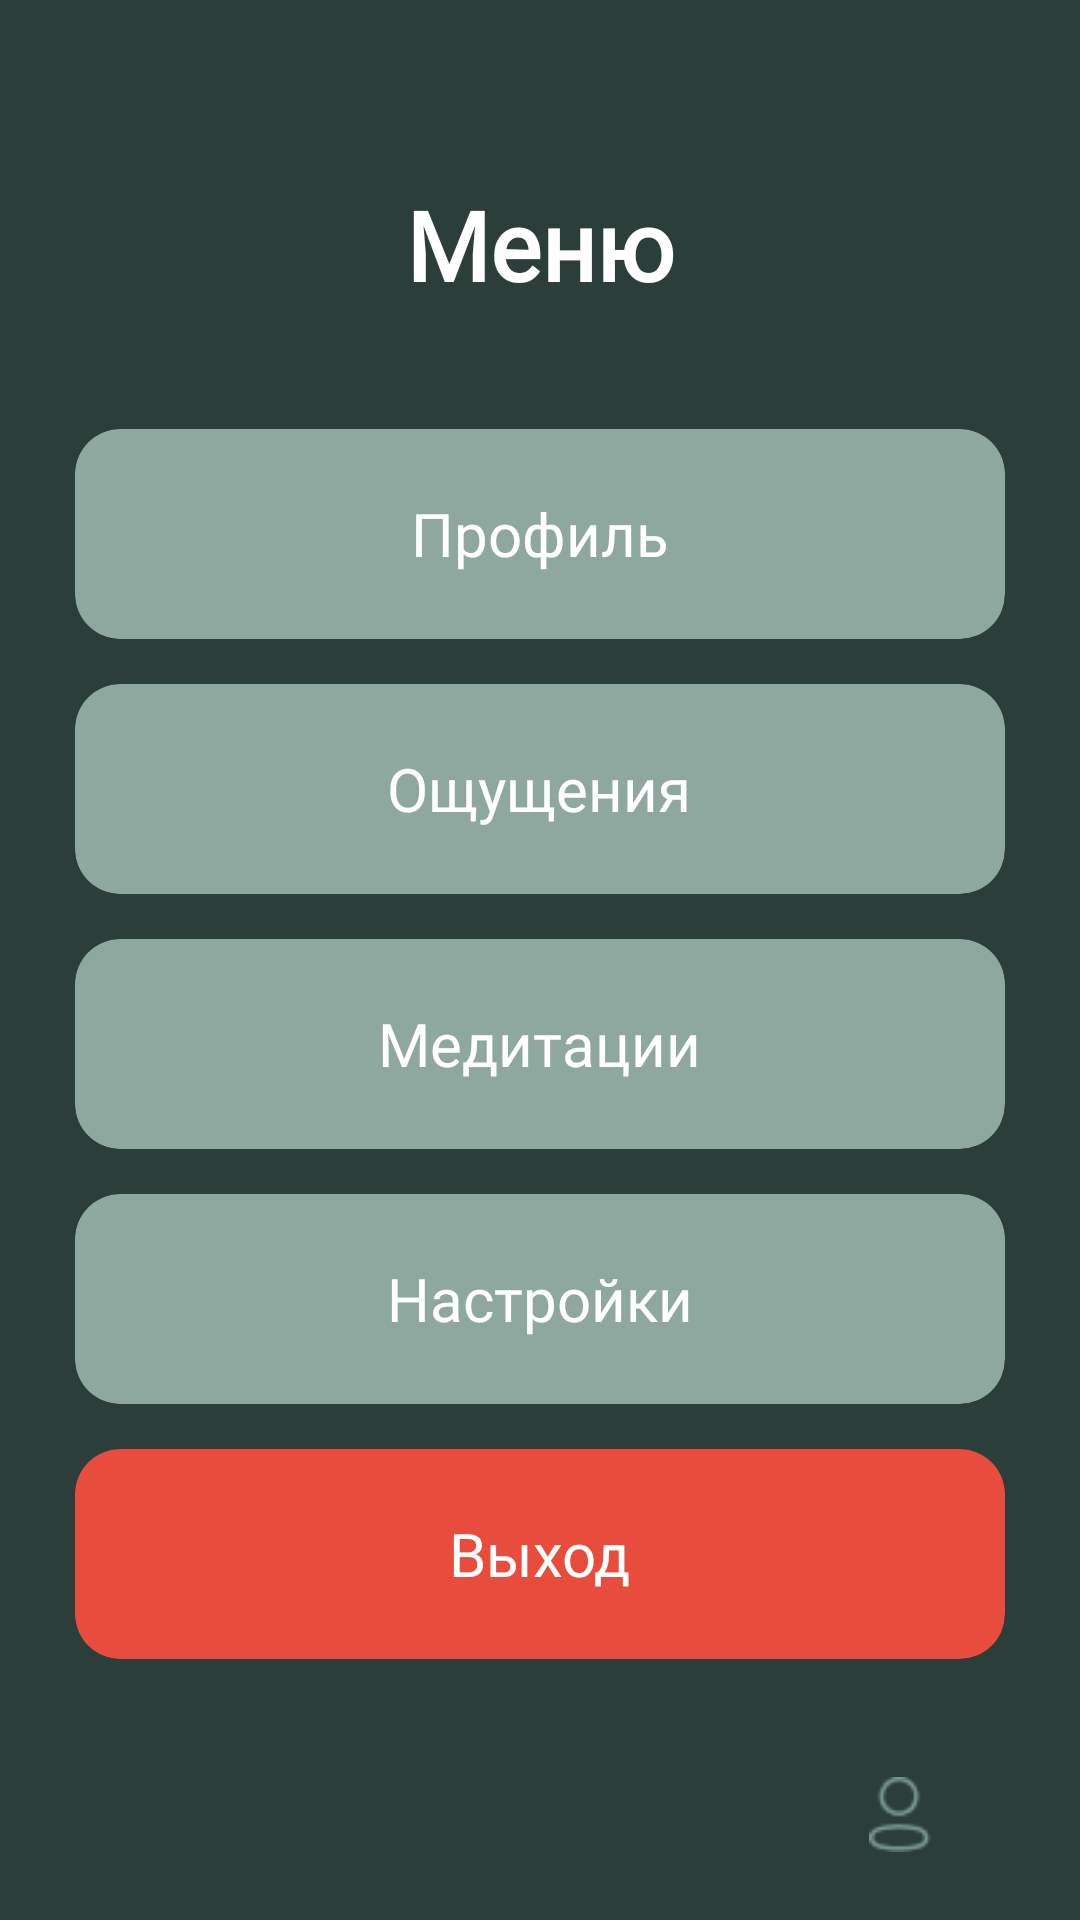

Here is an Android app screen rendered from its layout file. Give the layout XML and the strings, colors and styles it references.
<!-- AndroidManifest.xml: activity theme Theme.Pr1523101fi -->
<!-- res/layout/activity_menu.xml -->
<?xml version="1.0" encoding="utf-8"?>
<androidx.constraintlayout.widget.ConstraintLayout
    xmlns:android="http://schemas.android.com/apk/res/android"
    xmlns:app="http://schemas.android.com/apk/res-auto"
    xmlns:tools="http://schemas.android.com/tools"
    android:layout_width="match_parent"
    android:layout_height="match_parent"
    android:background="#2C3E3A">

    <TextView
        android:id="@+id/tv_menu_title"
        android:layout_width="wrap_content"
        android:layout_height="wrap_content"
        android:layout_marginTop="60dp"
        android:fontFamily="@font/alegreya"
        android:text="Меню"
        android:textColor="#FFFFFF"
        android:textSize="32sp"
        android:textStyle="bold"
        app:layout_constraintEnd_toEndOf="parent"
        app:layout_constraintStart_toStartOf="parent"
        app:layout_constraintTop_toTopOf="parent"
        tools:ignore="HardcodedText" />

    <LinearLayout
        android:id="@+id/menu_items"
        android:layout_width="0dp"
        android:layout_height="0dp"
        android:layout_marginHorizontal="25dp"
        android:layout_marginTop="40dp"
        android:orientation="vertical"
        app:layout_constraintBottom_toTopOf="@id/bottom_navigation"
        app:layout_constraintEnd_toEndOf="parent"
        app:layout_constraintStart_toStartOf="parent"
        app:layout_constraintTop_toBottomOf="@id/tv_menu_title">

        <androidx.cardview.widget.CardView
            android:id="@+id/card_profile"
            android:layout_width="match_parent"
            android:layout_height="70dp"
            android:layout_marginBottom="15dp"
            app:cardBackgroundColor="#8FA89F"
            app:cardCornerRadius="15dp"
            app:cardElevation="0dp">

            <TextView
                android:layout_width="wrap_content"
                android:layout_height="wrap_content"
                android:layout_gravity="center"
                android:fontFamily="@font/alegreya"
                android:text="Профиль"
                android:textColor="#FFFFFF"
                android:textSize="20sp"
                tools:ignore="HardcodedText" />
        </androidx.cardview.widget.CardView>

        <androidx.cardview.widget.CardView
            android:id="@+id/card_feelings"
            android:layout_width="match_parent"
            android:layout_height="70dp"
            android:layout_marginBottom="15dp"
            app:cardBackgroundColor="#8FA89F"
            app:cardCornerRadius="15dp"
            app:cardElevation="0dp">

            <TextView
                android:layout_width="wrap_content"
                android:layout_height="wrap_content"
                android:layout_gravity="center"
                android:fontFamily="@font/alegreya"
                android:text="Ощущения"
                android:textColor="#FFFFFF"
                android:textSize="20sp"
                tools:ignore="HardcodedText" />
        </androidx.cardview.widget.CardView>

        <androidx.cardview.widget.CardView
            android:id="@+id/card_meditations"
            android:layout_width="match_parent"
            android:layout_height="70dp"
            android:layout_marginBottom="15dp"
            app:cardBackgroundColor="#8FA89F"
            app:cardCornerRadius="15dp"
            app:cardElevation="0dp">

            <TextView
                android:layout_width="wrap_content"
                android:layout_height="wrap_content"
                android:layout_gravity="center"
                android:fontFamily="@font/alegreya"
                android:text="Медитации"
                android:textColor="#FFFFFF"
                android:textSize="20sp"
                tools:ignore="HardcodedText" />
        </androidx.cardview.widget.CardView>

        <androidx.cardview.widget.CardView
            android:id="@+id/card_settings"
            android:layout_width="match_parent"
            android:layout_height="70dp"
            android:layout_marginBottom="15dp"
            app:cardBackgroundColor="#8FA89F"
            app:cardCornerRadius="15dp"
            app:cardElevation="0dp">

            <TextView
                android:layout_width="wrap_content"
                android:layout_height="wrap_content"
                android:layout_gravity="center"
                android:fontFamily="@font/alegreya"
                android:text="Настройки"
                android:textColor="#FFFFFF"
                android:textSize="20sp"
                tools:ignore="HardcodedText" />
        </androidx.cardview.widget.CardView>

        <androidx.cardview.widget.CardView
            android:id="@+id/card_logout"
            android:layout_width="match_parent"
            android:layout_height="70dp"
            app:cardBackgroundColor="#E74C3C"
            app:cardCornerRadius="15dp"
            app:cardElevation="0dp">

            <TextView
                android:layout_width="wrap_content"
                android:layout_height="wrap_content"
                android:layout_gravity="center"
                android:fontFamily="@font/alegreya"
                android:text="Выход"
                android:textColor="#FFFFFF"
                android:textSize="20sp"
                tools:ignore="HardcodedText" />
        </androidx.cardview.widget.CardView>

    </LinearLayout>

    <LinearLayout
        android:id="@+id/bottom_navigation"
        android:layout_width="match_parent"
        android:layout_height="70dp"
        android:background="#2C3E3A"
        android:orientation="horizontal"
        android:gravity="center"
        app:layout_constraintBottom_toBottomOf="parent">

        <ImageView
            android:id="@+id/iv_nav_home"
            android:layout_width="0dp"
            android:layout_height="45dp"
            android:layout_weight="1"
            android:src="@drawable/ic_home_active"
            android:padding="10dp"
            app:tint="#7C9A92"
            tools:ignore="ContentDescription" />

        <ImageView
            android:id="@+id/iv_nav_feelings"
            android:layout_width="0dp"
            android:layout_height="45dp"
            android:layout_weight="1"
            android:src="@drawable/ic_feelings"
            android:padding="10dp"
            app:tint="#7C9A92"
            tools:ignore="ContentDescription" />

        <ImageView
            android:id="@+id/iv_nav_profile"
            android:layout_width="0dp"
            android:layout_height="45dp"
            android:layout_weight="1"
            android:src="@drawable/ic_profile_active"
            android:padding="10dp"
            app:tint="#7C9A92"
            tools:ignore="ContentDescription" />
    </LinearLayout>

</androidx.constraintlayout.widget.ConstraintLayout>
<!-- resources referenced by this layout -->
<resources>
  <!-- drawable ic_profile_active: png bitmap (drawable, 492 bytes) -->
  <style name="Theme.Pr1523101fi" parent="Theme.AppCompat.DayNight.NoActionBar">
          <item name="colorPrimary">#2C3E3A</item>
          <item name="colorPrimaryVariant">#1E2F2A</item>
          <item name="colorOnPrimary">#FFFFFF</item>
          <item name="android:statusBarColor">#2C3E3A</item>
          <item name="android:navigationBarColor">#2C3E3A</item>
      </style>
</resources>
